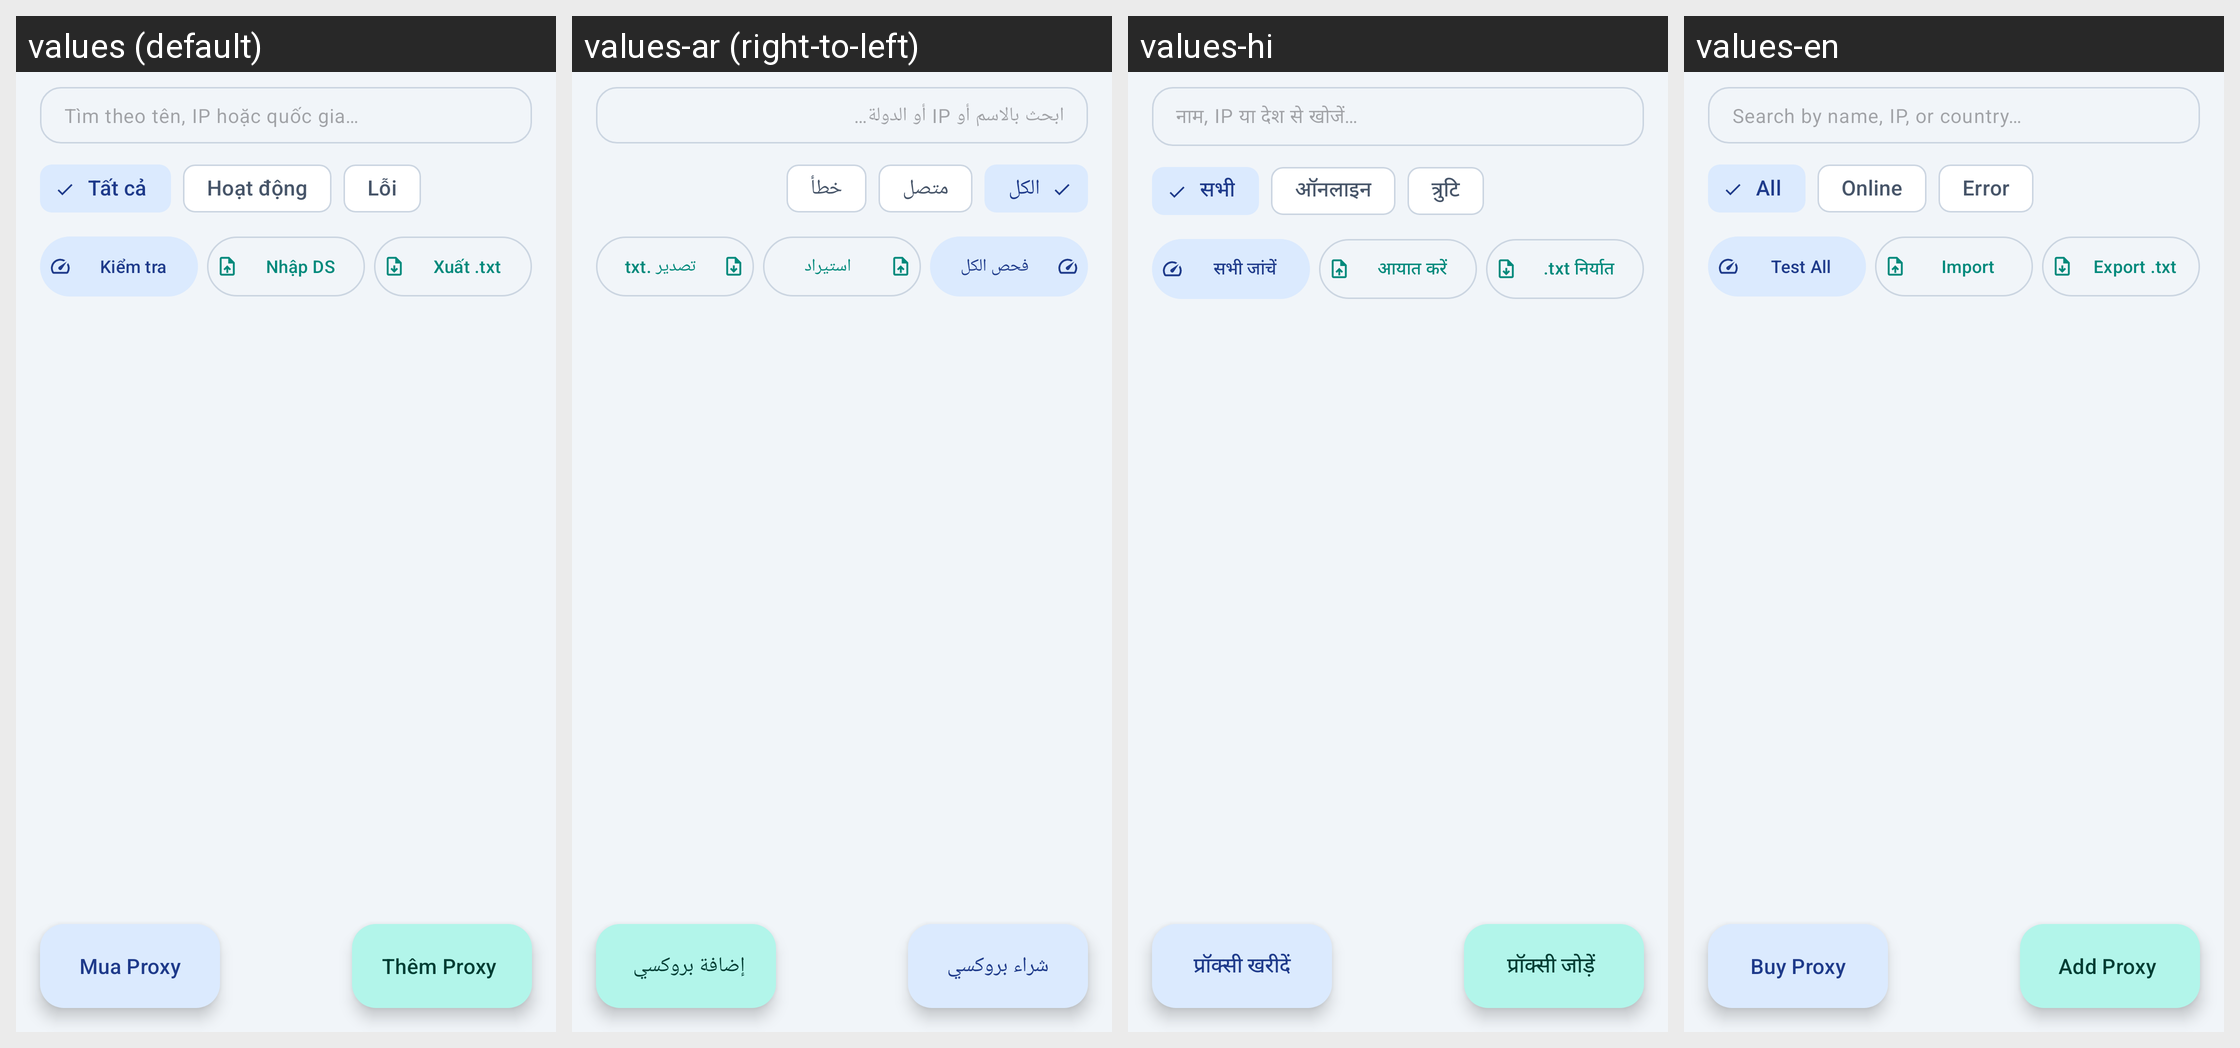

The Android screen above is rendered under several locales of the same app. Produce the string resources it draws, with the default and per-locale values.
Android screen res/layout/fragment_proxy_list.xml rendered under 4 locales, left to right: values (default), values-ar (right-to-left), values-hi, values-en. Device: Nexus 5 (rendered at 1080×1920; each locale shown at half size, 540×960, under a caption strip naming it); theme Theme.ProxyFlow.
Other locales in the repository, not shown: values-de, values-es, values-in, values-it, values-ja, values-ko, values-pt, values-vi.
Strings drawn on this screen, with the default value and each locale's value (text and hints the layout hard-codes, and strings that could not be matched under every locale, appear in the picture but are not listed):

hint_search_proxy
  values: Tìm theo tên, IP hoặc quốc gia…
  values-ar: ابحث بالاسم أو IP أو الدولة…
  values-hi: नाम, IP या देश से खोजें…
  values-en: Search by name, IP, or country…

filter_all
  values: Tất cả
  values-ar: الكل
  values-hi: सभी
  values-en: All

filter_online
  values: Hoạt động
  values-ar: متصل
  values-hi: ऑनलाइन
  values-en: Online

filter_error
  values: Lỗi
  values-ar: خطأ
  values-hi: त्रुटि
  values-en: Error

action_test_all
  values: Kiểm tra
  values-ar: فحص الكل
  values-hi: सभी जांचें
  values-en: Test All

action_import_bulk
  values: Nhập DS
  values-ar: استيراد
  values-hi: आयात करें
  values-en: Import

action_export_all
  values: Xuất .txt
  values-ar: تصدير .txt
  values-hi: .txt निर्यात
  values-en: Export .txt

action_buy_proxy
  values: Mua Proxy
  values-ar: شراء بروكسي
  values-hi: प्रॉक्सी खरीदें
  values-en: Buy Proxy

action_add_proxy
  values: Thêm Proxy
  values-ar: إضافة بروكسي
  values-hi: प्रॉक्सी जोड़ें
  values-en: Add Proxy
